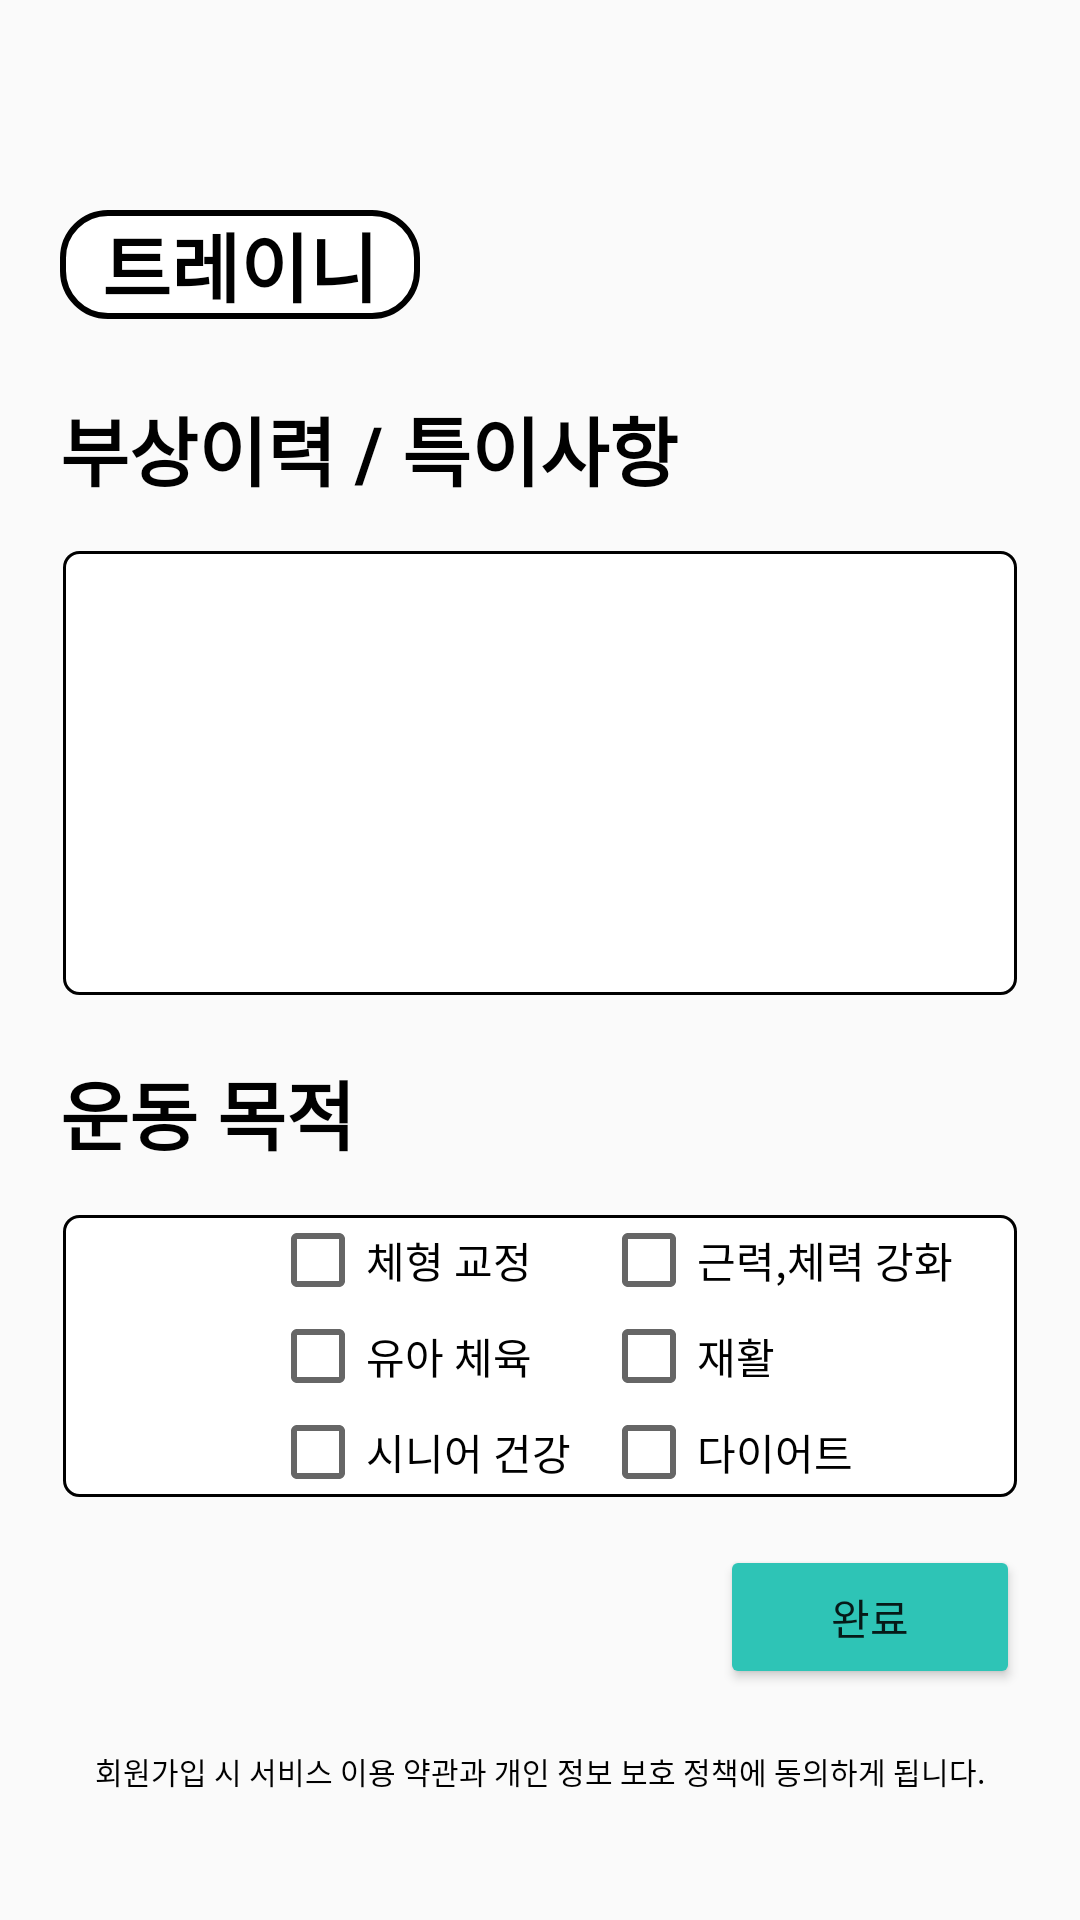

Write the Android layout XML for this screen, with the resource values it uses.
<!-- AndroidManifest.xml: application theme Theme.Homept -->
<!-- res/layout/activity_trainee_profile.xml -->
<?xml version="1.0" encoding="utf-8"?>
<LinearLayout xmlns:android="http://schemas.android.com/apk/res/android"
    xmlns:app="http://schemas.android.com/apk/res-auto"
    xmlns:tools="http://schemas.android.com/tools"
    android:layout_width="match_parent"
    android:layout_height="match_parent"
    android:orientation="vertical"
    tools:context=".loginSignup.TraineeProfileActivity"
    >


    <ScrollView
        android:layout_width="match_parent"
        android:layout_height="match_parent"
        android:layout_weight="1">


        <LinearLayout
            android:layout_width="match_parent"
            android:layout_height="wrap_content"
            android:layout_marginTop="70dp"
            android:orientation="vertical">

            <TextView
                android:id="@+id/trainee"
                android:layout_width="120dp"
                android:layout_height="wrap_content"
                android:text="트레이니"
                android:textSize="25sp"
                android:textColor="@color/black"
                android:gravity="center"
                android:background="@drawable/radius"
                android:layout_marginStart="20dp"
                android:textStyle="bold"/>

            <TextView
                android:layout_width="wrap_content"
                android:layout_height="match_parent"
                android:text="부상이력 / 특이사항"
                android:textSize="25sp"
                android:textStyle="bold"
                android:textColor="@color/black"
                android:gravity="center"
                android:layout_marginTop="25dp"
                android:layout_marginStart="20dp" />

            <EditText
                android:id="@+id/injuryHistory"
                android:layout_width="match_parent"
                android:layout_height="150dp"
                android:background="@drawable/edge"
                android:layout_marginTop="15dp"
                android:layout_marginHorizontal="20dp"
                android:inputType="textMultiLine"
                android:scrollHorizontally="true"/>

            <TextView
                android:layout_width="wrap_content"
                android:layout_height="match_parent"
                android:text="운동 목적"
                android:textSize="25sp"
                android:textStyle="bold"
                android:textColor="@color/black"
                android:gravity="center"
                android:layout_marginTop="20dp"
                android:layout_marginStart="20dp" />

            <LinearLayout
                android:layout_width="match_parent"
                android:layout_height="match_parent"
                android:layout_marginTop="15dp"
                android:layout_marginHorizontal="20dp"
                android:orientation="vertical"
                android:background="@drawable/edge">

                <TableRow
                    android:layout_width="match_parent"
                    android:layout_height="match_parent">

                    <CheckBox
                        android:id="@+id/purpose1"
                        android:text="체형 교정"
                        android:checked="false"
                        android:layout_marginStart="70dp"
                        android:layout_width="wrap_content"
                        android:layout_height="wrap_content"/>
                    <CheckBox
                        android:id="@+id/purpose2"
                        android:text="근력,체력 강화"
                        android:checked="false"
                        android:layout_marginStart="23dp"
                        android:layout_width="wrap_content"
                        android:layout_height="wrap_content"/>
                </TableRow>

                <TableRow
                    android:layout_width="match_parent"
                    android:layout_height="match_parent">

                    <CheckBox
                        android:id="@+id/purpose3"
                        android:text="유아 체육"
                        android:checked="false"
                        android:layout_marginStart="70dp"
                        android:layout_width="wrap_content"
                        android:layout_height="wrap_content"/>
                    <CheckBox
                        android:id="@+id/purpose4"
                        android:text="재활"
                        android:checked="false"
                        android:layout_marginStart="23dp"
                        android:layout_width="wrap_content"
                        android:layout_height="wrap_content"/>
                </TableRow>

                <TableRow
                    android:layout_width="match_parent"
                    android:layout_height="match_parent">

                    <CheckBox
                        android:id="@+id/purpose5"
                        android:text="시니어 건강"
                        android:checked="false"
                        android:layout_marginStart="70dp"
                        android:layout_width="wrap_content"
                        android:layout_height="wrap_content"/>
                    <CheckBox
                        android:id="@+id/purpose6"
                        android:text="다이어트"
                        android:checked="false"
                        android:layout_marginStart="10dp"
                        android:layout_width="wrap_content"
                        android:layout_height="wrap_content"/>
                </TableRow>


            </LinearLayout>

            <Button
                android:id="@+id/btnSubmitTraineeProfile"
                android:layout_width="100dp"
                android:layout_height="wrap_content"
                android:layout_gravity="right"
                android:layout_marginEnd="20dp"
                android:layout_marginTop="15dp"
                android:backgroundTint="@color/green"
                android:text="완료" />

            <TextView
                android:layout_width="wrap_content"
                android:layout_height="match_parent"
                android:text="회원가입 시 서비스 이용 약관과 개인 정보 보호 정책에 동의하게 됩니다."
                android:textSize="10sp"
                android:textColor="@color/black"
                android:gravity="center"
                android:layout_margin="20dp"
                android:layout_gravity="center"/>

        </LinearLayout>

    </ScrollView>



</LinearLayout>
<!-- resources referenced by this layout -->
<resources>
  <color name="black">#FF000000</color>
  <color name="green">#FF2EC4B6</color>
  <!-- drawable edge (drawable) -->
  <?xml version="1.0" encoding="utf-8"?>
  <layer-list xmlns:android="http://schemas.android.com/apk/res/android" >
  
      <item
          android:bottom="1dp"
          android:left="1dp"
          android:right="1dp"
          android:top="1dp">
          <shape android:shape="rectangle" >
              <stroke
                  android:width="1dp"
                  android:color="@color/black" />
  
              <solid android:color="#FFF" />
              <corners
                  android:topLeftRadius="5dp"
                  android:topRightRadius="5dp"
                  android:bottomLeftRadius="5dp"
                  android:bottomRightRadius="5dp"/>
  
          </shape>
      </item>
  
  </layer-list>
  <!-- drawable radius (drawable) -->
  <?xml version="1.0" encoding="utf-8"?>
  <shape xmlns:android="http://schemas.android.com/apk/res/android"
      android:shape="rectangle" android:padding = "10dp">
      <solid android:color="#ffffff"/>
      <corners
          android:bottomLeftRadius="15dp"
          android:bottomRightRadius="15dp"
          android:topLeftRadius="15dp"
          android:topRightRadius="15dp"/>
      <stroke android:width="2dp"
          android:color="@color/black"/>
  </shape>
  <style name="Theme.Homept" parent="Theme.AppCompat.Light">
          
          <item name="colorPrimary">@color/purple_500</item>
          <item name="colorPrimaryVariant">@color/purple_700</item>
          <item name="colorOnPrimary">@color/white</item>
          
          <item name="colorSecondary">@color/teal_200</item>
          <item name="colorSecondaryVariant">@color/teal_700</item>
          <item name="colorOnSecondary">@color/black</item>
          
          <item name="android:statusBarColor">@color/green</item>
          
          <item name="windowNoTitle">true</item>
      </style>
  <color name="purple_500">#FF6200EE</color>
  <color name="purple_700">#FF3700B3</color>
  <color name="white">#FFFFFFFF</color>
  <color name="teal_200">#FF03DAC5</color>
  <color name="teal_700">#FF018786</color>
</resources>
